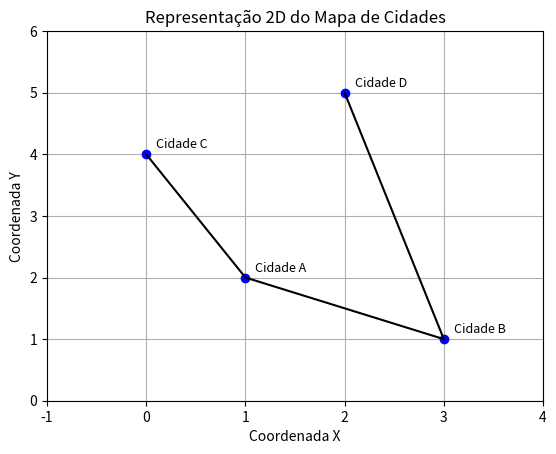

This figure's Python source:
import math
import matplotlib.pyplot as plt

class Cidade:
    def __init__(self, nome, x, y):
        self.nome = nome
        self.x = x
        self.y = y
        self.peso = 0

    def definir_distancia(self, outra_cidade):
        dist = math.sqrt((outra_cidade.x - self.x) ** 2 + (outra_cidade.y - self.y) ** 2)
        return dist

    def set_peso(self, peso):
        self.peso = peso

class Ligacao:
    def __init__(self, cidade1, cidade2):
        self.cidade1 = cidade1
        self.cidade2 = cidade2

class Mapa:
    def __init__(self):
        self.cidades = []

    def adicionar_cidade(self, cidade):
        self.cidades.append(cidade)

    def organizar_cidades(self):
        self.cidades.sort(key=lambda cidade: cidade.x + cidade.y)

    def definir_pesos(self):
        for cidade in self.cidades:
            peso = 0
            for outra_cidade in self.cidades:
                if cidade != outra_cidade:
                    peso += cidade.definir_distancia(outra_cidade)
            cidade.set_peso(peso)

    def identificar_pontas(self):
        self.cidades.sort(key=lambda cidade: cidade.peso, reverse=True)
        ponta1, ponta2 = self.cidades[0], self.cidades[1]
        return ponta1, ponta2

    def criar_lista_espelhada(self):
        self.cidades.sort(key=lambda cidade: cidade.peso)
        n = len(self.cidades)
        lista_espelhada = [None] * n
        centro = n // 2
        for i in range(centro):
            lista_espelhada[centro - i - 1] = self.cidades[i]
            lista_espelhada[centro + i] = self.cidades[n - i - 1]
        if n % 2 != 0:
            lista_espelhada[centro] = self.cidades[centro]
        return lista_espelhada

    def criar_ligacoes(self, lista_espelhada):
        ligacoes = []
        for i in range(len(lista_espelhada) - 1):
            ligacoes.append(Ligacao(lista_espelhada[i], lista_espelhada[i + 1]))
        return ligacoes

    def desenhar_mapa(self, lista_espelhada, ligacoes):
        fig, ax = plt.subplots()

        for cidade in lista_espelhada:
            ax.plot(cidade.x, cidade.y, 'bo')
            ax.text(cidade.x + 0.1, cidade.y + 0.1, cidade.nome, fontsize=9)

        for ligacao in ligacoes:
            x_values = [ligacao.cidade1.x, ligacao.cidade2.x]
            y_values = [ligacao.cidade1.y, ligacao.cidade2.y]
            ax.plot(x_values, y_values, 'k-')  # é a linha preta

        ax.set_xlim(min(cidade.x for cidade in lista_espelhada) - 1, 
                     max(cidade.x for cidade in lista_espelhada) + 1)
        ax.set_ylim(min(cidade.y for cidade in lista_espelhada) - 1, 
                     max(cidade.y for cidade in lista_espelhada) + 1)

        ax.set_xlabel('Coordenada X')
        ax.set_ylabel('Coordenada Y')
        ax.set_title('Representação 2D do Mapa de Cidades')
        plt.grid(True)
        plt.show()

cidade1 = Cidade("Cidade A", 1, 2)
cidade2 = Cidade("Cidade B", 3, 1)
cidade3 = Cidade("Cidade C", 0, 4)
cidade4 = Cidade("Cidade D", 2, 5)

mapa = Mapa()
mapa.adicionar_cidade(cidade1)
mapa.adicionar_cidade(cidade2)
mapa.adicionar_cidade(cidade3)
mapa.adicionar_cidade(cidade4)

mapa.definir_pesos()
lista_espelhada = mapa.criar_lista_espelhada()
ligacoes = mapa.criar_ligacoes(lista_espelhada)

mapa.desenhar_mapa(lista_espelhada, ligacoes)
